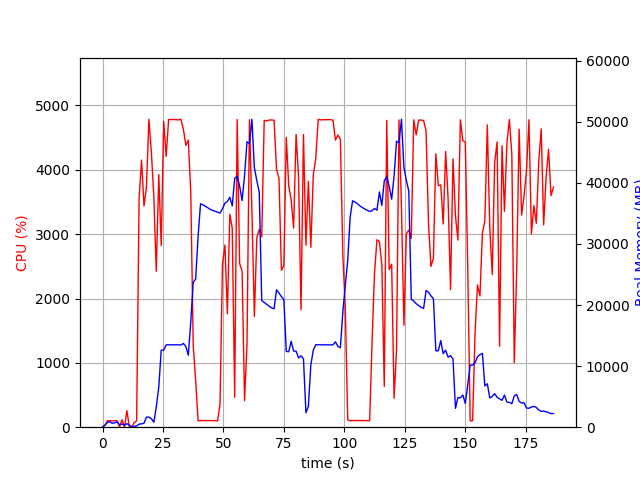

Source data for this figure (header and first rows):
elapsed_time, nproc, cpu, mem_real, mem_virtual
3.910064697265625e-05, 1, 0.0, 6.152, 2595
1.006, 5, 30.8, 352.9, 2328
2.013, 4, 101.3, 754.7, 2467
3.02, 5, 100.2, 897.4, 2983
4.029, 3, 99.2, 632.8, 2089
5.036, 3, 100.2, 726.8, 2201
6.044, 3, 99.3, 872.7, 2335
7.051, 4, 3.0, 423.5, 1949
8.059, 5, 116.2, 518.7, 2427
9.066, 3, 2.0, 301.9, 1604
10.07, 4, 256.9, 584.5, 2256
11.08, 4, 4.0, 327.9, 1896
12.09, 2, 4.0, 71.39, 1102
13.1, 1, 72.4, 152.4, 935
14.11, 1, 99.2, 206.5, 743
15.11, 1, 3547, 511.3, 4753
16.13, 1, 4151, 539.9, 4783
17.15, 1, 3439, 654.8, 5367
18.16, 1, 3728, 1649, 6647
19.18, 1, 4785, 1649, 6647
20.2, 1, 4276, 1399, 8191
21.21, 1, 3589, 811.1, 9215
22.22, 1, 2424, 3291, 10527
23.27, 1, 3926, 6591, 15657
24.28, 1, 2821, 12608, 29507
25.29, 1, 4753, 12608, 29507
26.32, 1, 4209, 13489, 29507
27.34, 1, 4782, 13489, 29507
28.36, 1, 4781, 13489, 29507
29.38, 1, 4780, 13489, 29507
30.4, 1, 4781, 13489, 29507
31.42, 1, 4776, 13489, 29507
32.44, 1, 4787, 13466, 29507
33.45, 1, 4626, 13718, 29507
34.46, 1, 4381, 13210, 29507
35.48, 1, 4463, 11795, 30998
36.51, 1, 3643, 17302, 45163
37.51, 1, 1273, 23726, 45163
38.52, 1, 721.4, 24255, 65643
39.53, 1, 100.1, 31275, 65643
40.54, 1, 102.1, 36579, 65643
41.55, 1, 103.6, 36413, 65643
42.56, 1, 104.2, 36182, 65643
43.57, 1, 102.3, 35928, 65643
44.58, 1, 103.3, 35671, 65643
45.58, 1, 101.3, 35484, 65643
46.59, 1, 101.3, 35342, 65643
47.6, 1, 99.3, 35217, 65643
48.6, 1, 363.4, 35070, 65643
49.61, 1, 2531, 35777, 65643
50.63, 1, 2831, 36687, 65643
51.64, 1, 1763, 36961, 65643
52.65, 1, 3309, 37648, 65643
53.66, 1, 3094, 36232, 65643
54.67, 1, 466.3, 40762, 90219
55.69, 1, 4782, 41076, 90219
56.71, 1, 2546, 39476, 90219
57.73, 1, 2424, 37105, 90219
58.75, 1, 412.3, 41201, 90219
59.76, 1, 1292, 46741, 90219
... 125 more rows
